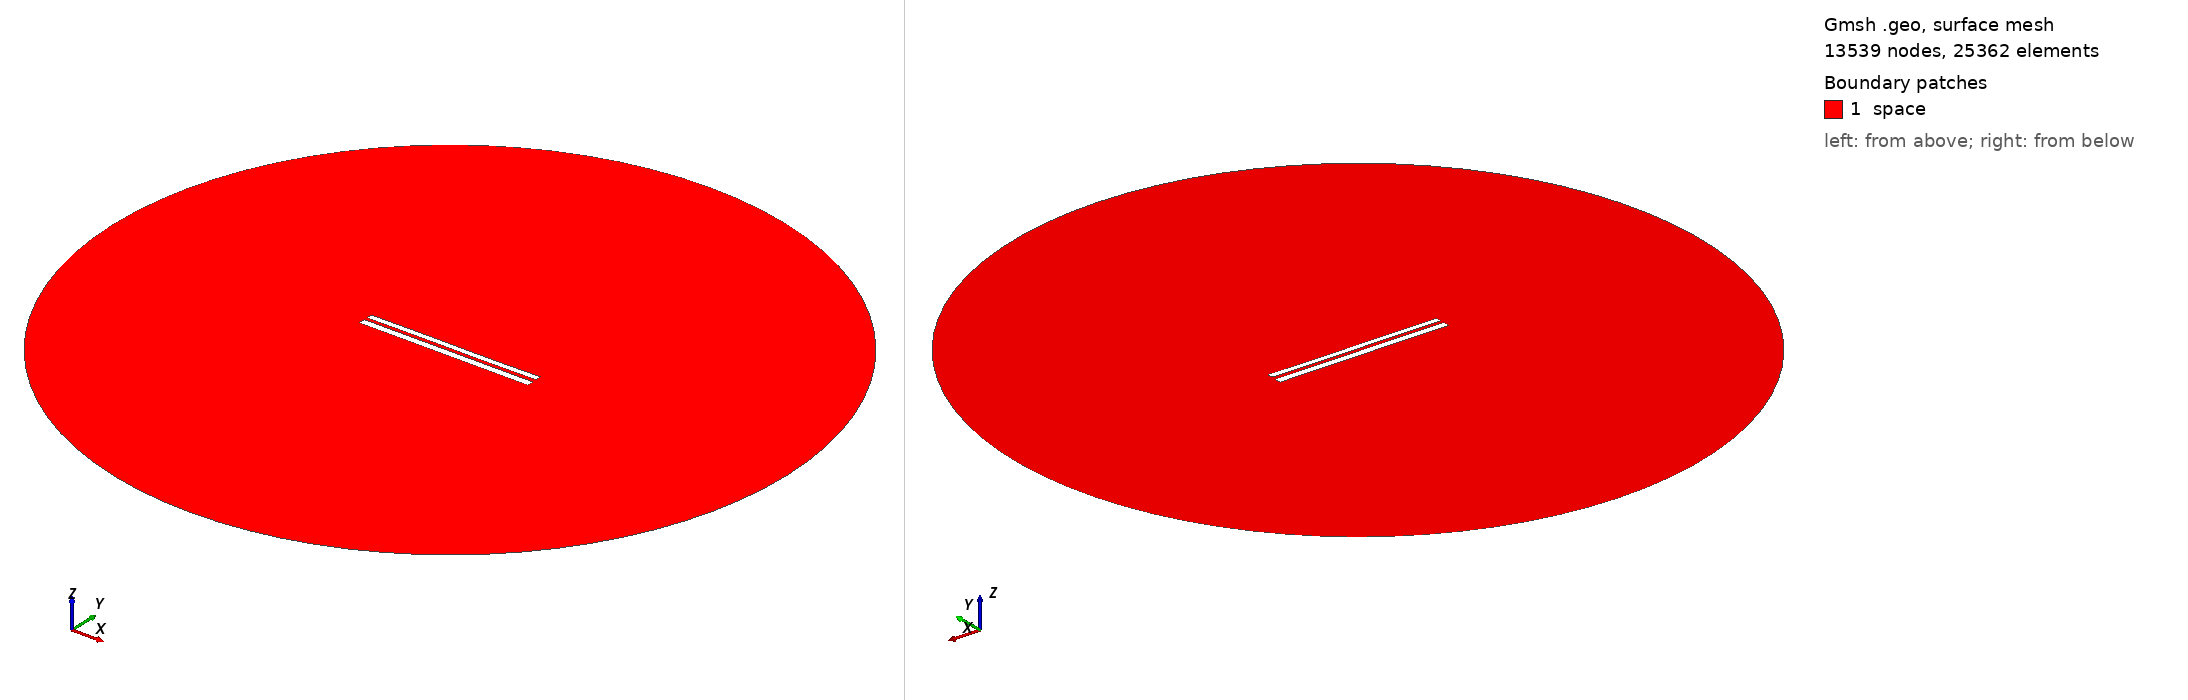

Gmsh geometry script, surface-meshed: 13539 nodes, 25362 surface elements. Boundary patches (legend numbers): 1 space. Left view from above one corner, right view from below the opposite corner. Legend entries are the model's physical surfaces. The drawing asked Gmsh for element sizes between 1% and 20% of the model's largest extent; the script's own settings can give other sizes.

=== 7443.geo (drawn) ===
//---------------------------------------
// Geometry kernel
//---------------------------------------

SetFactory("OpenCASCADE");



//---------------------------------------
// Parameters of the geometry
//---------------------------------------

// Overetch of the upper plate
overetch = 0.25;

// Distance between the plates
distance = 1.75;

// Discretization over the x axis (for the deformation)
nx = 50; 

// Length of the plate
L = 100 - overetch; 

// Number of modes
n = 4; 

// 1st mode coefficient
coeff(1) = 0.15;
beta(1) = 0.596864 * 3.1415926535 / L;

// 2nd mode coefficient
coeff(2) = 0.0;
beta(2) = 1.49418 * 3.1415926535 / L;

// 3rd mode coefficient
coeff(3) = 0.07499999999999998;
beta(3) = 2.50025 * 3.1415926535 / L;

// 4th mode coefficient
coeff(4) = 0.0;
beta(4) = 3.49999 * 3.1415926535 / L;



//---------------------------------------
// Upper plate (deformed rectangle)
//---------------------------------------

// Coordiantes of the upper plate
xmin = -50;
xmax = 50 - overetch;

// Height of the upper plate
yheight = 4 - 2 * overetch;

// Indexes of the points
UpperID[] = {};
LowerID[] = {};
LeftID[] = {};
RightID[] = {};

// Point index
p = 1;

// Horizontal edges
For i In {1:nx}
    x = xmin + (i-1)*(xmax - xmin)/(nx-1);

    y_bottom = distance / 2 + overetch;
    For j In {1:n}
        C = (Cosh(beta(j)*L) + Cos(beta(j)*L)) / (Sinh(beta(j)*L) + Sin(beta(j)*L));
        y_bottom  = y_bottom + coeff(j) * (Cosh(beta(j)*(x+50)) - Cos(beta(j)*(x+50)) - C * (Sinh(beta(j)*(x+50)) - Sin(beta(j)*(x+50))));
    EndFor

    y_top = y_bottom + yheight;

    Point(p) = {x, y_top, 0, 1.0};
    UpperID[i] = p;
    p = p + 1;

    Point(p) = {x, y_bottom, 0, 1.0};
    LowerID[i] = p;
    p = p + 1;
EndFor

// Create point lists
UpperPts[] = {}; LowerPts[] = {};
For i In {1:nx}
  UpperPts[] += {UpperID[i]};
  LowerPts[] += {LowerID[i]};
EndFor

// Build splines
Spline(1) = {UpperPts[]};
Spline(2) = {LowerPts[]};
Line(3) = {LowerPts[nx-1], UpperPts[nx-1]};
Line(4) = {LowerPts[0], UpperPts[0]};

// Build the plane surface
Curve Loop(1) = {2, 3, -1, -4};
Plane Surface(1) = {1};



//---------------------------------------
// Lower plate (rectangle)
//---------------------------------------

// Vertices
Point(1001) = {-50, -1, 0, 1.0};
Point(1002) = { 50, -1, 0, 1.0};
Point(1003) = { 50,  -5, 0, 1.0};
Point(1004) = {-50,  -5, 0, 1.0};

// Edges
Line(5) = {1001, 1002};
Line(6) = {1002, 1003};
Line(7) = {1003, 1004};
Line(8) = {1004, 1001};

// Plane surface
Line Loop(2) = {5, 6, 7, 8};
Plane Surface(2) = {2}; 



//---------------------------------------
// Outer (fictious) boundary
//---------------------------------------

// Points
Point(1005) = {0, 0, 0};       // Center
Point(1006) = {200, 0, 0};     // Start point
Point(1007) = {0, 200, 0};     // 90 degrees
Point(1008) = {-200, 0, 0};    // 180 degrees
Point(1009) = {0, -200, 0};    // 270 degrees

// Circle arcs (each needs start, center, end)
Circle(9) = {1006, 1005, 1007};
Circle(10) = {1007, 1005, 1008};
Circle(11) = {1008, 1005, 1009};
Circle(12) = {1009, 1005, 1006};

// Plane surface for the entire domain
Curve Loop(3) = {9, 10, 11, 12};
Surface(3) = {3};

// Subtract the plates from the whole domain to obtain the actual domain where we want to solve the equations
BooleanDifference{ Surface{3}; Delete; }{ Surface{1}; Surface{2}; Delete; }




//---------------------------------------
// Transfinite Lines/Curves
//---------------------------------------

// Set the number of points on the boundaries
r = 7;

// Plates
Transfinite Curve {1, 2} = 50*r Using Progression 1;
Transfinite Curve {3, 4} = 2*r Using Progression 1;
Transfinite Line {5, 7} = 50*r Using Progression 1;
Transfinite Line {6, 8} = 2*r Using Progression 1;

// Outer boundary
Transfinite Line {9, 10, 11, 12} = 20 Using Progression 1;



//---------------------------------------
// Physical groups
//---------------------------------------                

// Physical curves (boundaries)
Physical Line("force_segment", 10) = {2};
Physical Line("upper_plate", 11) = {1, 3, 4};
Physical Line("lower_plate", 12) = {5, 6, 7, 8};
Physical Line("boundary", 20) = {9, 10, 11, 12};

// Physical Surfaces
Physical Surface("space", 30) = {3};



//---------------------------------------
// 6. Generate the Mesh
//---------------------------------------

// 2D mesh generation
Mesh 2;
